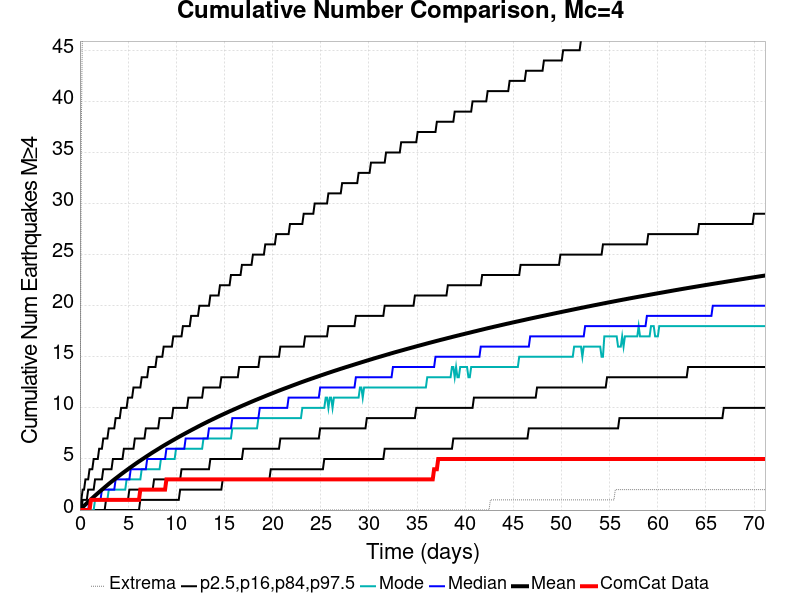

Data behind this chart, as committed beside it:
Time (days), ComCat Data, Simulation Mean, Simulation Median, Simulation Mode, Simulation Minimum, Simulation Maximum, 2.5 %-ile, 16 %-ile, 84 %-ile, 97.5 %-ile
0.0, 0.0, 0.0, 0.0, 0.0, 0.0, 0.0, 0.0, 0.0, 0.0, 0.0
0.1426, 0.0, 0.1449, 0.0, 0.0, 0.0, 37.0, 0.0, 0.0, 0.0, 1.0
0.2851, 0.0, 0.279, 0.0, 0.0, 0.0, 50.0, 0.0, 0.0, 1.0, 2.0
0.4277, 0.0, 0.4099, 0.0, 0.0, 0.0, 62.0, 0.0, 0.0, 1.0, 2.0
0.5702, 0.0, 0.5411, 0.0, 0.0, 0.0, 63.0, 0.0, 0.0, 1.0, 3.0
0.7128, 0.0, 0.6685, 0.0, 0.0, 0.0, 71.0, 0.0, 0.0, 1.0, 3.0
0.8553, 0.0, 0.794, 0.0, 0.0, 0.0, 76.0, 0.0, 0.0, 2.0, 3.0
0.9979, 0.0, 0.9171, 1.0, 0.0, 0.0, 85.0, 0.0, 0.0, 2.0, 4.0
1.14, 1.0, 1.043, 1.0, 0.0, 0.0, 87.0, 0.0, 0.0, 2.0, 4.0
1.283, 1.0, 1.165, 1.0, 0.0, 0.0, 92.0, 0.0, 0.0, 2.0, 4.0
1.426, 1.0, 1.288, 1.0, 0.0, 0.0, 93.0, 0.0, 0.0, 2.0, 5.0
1.568, 1.0, 1.41, 1.0, 1.0, 0.0, 95.0, 0.0, 0.0, 3.0, 5.0
1.711, 1.0, 1.529, 1.0, 1.0, 0.0, 98.0, 0.0, 0.0, 3.0, 5.0
1.853, 1.0, 1.646, 1.0, 1.0, 0.0, 98.0, 0.0, 0.0, 3.0, 5.0
1.996, 1.0, 1.761, 1.0, 1.0, 0.0, 102.0, 0.0, 0.0, 3.0, 6.0
2.138, 1.0, 1.876, 1.0, 1.0, 0.0, 103.0, 0.0, 0.0, 3.0, 6.0
2.281, 1.0, 1.992, 2.0, 1.0, 0.0, 105.0, 0.0, 0.0, 3.0, 6.0
2.423, 1.0, 2.106, 2.0, 1.0, 0.0, 106.0, 0.0, 0.0, 4.0, 7.0
2.566, 1.0, 2.221, 2.0, 1.0, 0.0, 106.0, 0.0, 0.0, 4.0, 7.0
2.709, 1.0, 2.335, 2.0, 1.0, 0.0, 111.0, 0.0, 1.0, 4.0, 7.0
2.851, 1.0, 2.447, 2.0, 1.0, 0.0, 111.0, 0.0, 1.0, 4.0, 7.0
2.994, 1.0, 2.559, 2.0, 2.0, 0.0, 113.0, 0.0, 1.0, 4.0, 8.0
3.136, 1.0, 2.668, 2.0, 2.0, 0.0, 115.0, 0.0, 1.0, 4.0, 8.0
3.279, 1.0, 2.777, 2.0, 2.0, 0.0, 116.0, 0.0, 1.0, 4.0, 8.0
3.421, 1.0, 2.883, 2.0, 2.0, 0.0, 122.0, 0.0, 1.0, 5.0, 8.0
3.564, 1.0, 2.991, 2.0, 2.0, 0.0, 122.0, 0.0, 1.0, 5.0, 8.0
3.706, 1.0, 3.093, 3.0, 2.0, 0.0, 124.0, 0.0, 1.0, 5.0, 9.0
3.849, 1.0, 3.197, 3.0, 2.0, 0.0, 124.0, 0.0, 1.0, 5.0, 9.0
3.992, 1.0, 3.299, 3.0, 2.0, 0.0, 125.0, 0.0, 1.0, 5.0, 9.0
4.134, 1.0, 3.402, 3.0, 2.0, 0.0, 127.0, 0.0, 1.0, 5.0, 9.0
4.277, 1.0, 3.504, 3.0, 2.0, 0.0, 127.0, 0.0, 1.0, 5.0, 10.0
4.419, 1.0, 3.604, 3.0, 2.0, 0.0, 128.0, 0.0, 1.0, 5.0, 10.0
4.562, 1.0, 3.705, 3.0, 2.0, 0.0, 128.0, 0.0, 1.0, 6.0, 10.0
4.704, 1.0, 3.804, 3.0, 2.0, 0.0, 128.0, 0.0, 1.0, 6.0, 10.0
4.847, 1.0, 3.903, 3.0, 3.0, 0.0, 128.0, 0.0, 1.0, 6.0, 10.0
4.989, 1.0, 3.999, 3.0, 3.0, 0.0, 130.0, 0.0, 1.0, 6.0, 11.0
5.132, 1.0, 4.097, 3.0, 3.0, 0.0, 131.0, 0.0, 2.0, 6.0, 11.0
5.275, 1.0, 4.193, 4.0, 3.0, 0.0, 132.0, 0.0, 2.0, 6.0, 11.0
5.417, 1.0, 4.288, 4.0, 3.0, 0.0, 132.0, 0.0, 2.0, 6.0, 11.0
5.56, 1.0, 4.383, 4.0, 3.0, 0.0, 133.0, 0.0, 2.0, 6.0, 12.0
5.702, 1.0, 4.478, 4.0, 3.0, 0.0, 133.0, 0.0, 2.0, 7.0, 12.0
5.845, 1.0, 4.575, 4.0, 3.0, 0.0, 135.0, 0.0, 2.0, 7.0, 12.0
5.987, 1.0, 4.665, 4.0, 3.0, 0.0, 138.0, 0.0, 2.0, 7.0, 12.0
6.13, 1.0, 4.758, 4.0, 3.0, 0.0, 143.0, 0.0, 2.0, 7.0, 12.0
6.272, 2.0, 4.849, 4.0, 3.0, 0.0, 148.0, 1.0, 2.0, 7.0, 12.0
6.415, 2.0, 4.938, 4.0, 4.0, 0.0, 150.0, 1.0, 2.0, 7.0, 13.0
6.558, 2.0, 5.026, 4.0, 4.0, 0.0, 156.0, 1.0, 2.0, 7.0, 13.0
6.7, 2.0, 5.115, 4.0, 4.0, 0.0, 158.0, 1.0, 2.0, 7.0, 13.0
6.843, 2.0, 5.204, 4.0, 4.0, 0.0, 160.0, 1.0, 2.0, 8.0, 13.0
6.985, 2.0, 5.292, 5.0, 4.0, 0.0, 164.0, 1.0, 2.0, 8.0, 13.0
7.128, 2.0, 5.379, 5.0, 4.0, 0.0, 164.0, 1.0, 2.0, 8.0, 14.0
7.27, 2.0, 5.466, 5.0, 4.0, 0.0, 166.0, 1.0, 2.0, 8.0, 14.0
7.413, 2.0, 5.554, 5.0, 4.0, 0.0, 168.0, 1.0, 2.0, 8.0, 14.0
7.555, 2.0, 5.641, 5.0, 4.0, 0.0, 171.0, 1.0, 2.0, 8.0, 14.0
7.698, 2.0, 5.724, 5.0, 4.0, 0.0, 176.0, 1.0, 3.0, 8.0, 14.0
7.84, 2.0, 5.807, 5.0, 4.0, 0.0, 178.0, 1.0, 3.0, 8.0, 14.0
7.983, 2.0, 5.89, 5.0, 4.0, 0.0, 180.0, 1.0, 3.0, 8.0, 15.0
8.126, 2.0, 5.973, 5.0, 4.0, 0.0, 181.0, 1.0, 3.0, 8.0, 15.0
8.268, 2.0, 6.055, 5.0, 4.0, 0.0, 183.0, 1.0, 3.0, 9.0, 15.0
8.411, 2.0, 6.14, 5.0, 5.0, 0.0, 187.0, 1.0, 3.0, 9.0, 15.0
... 440 more rows
